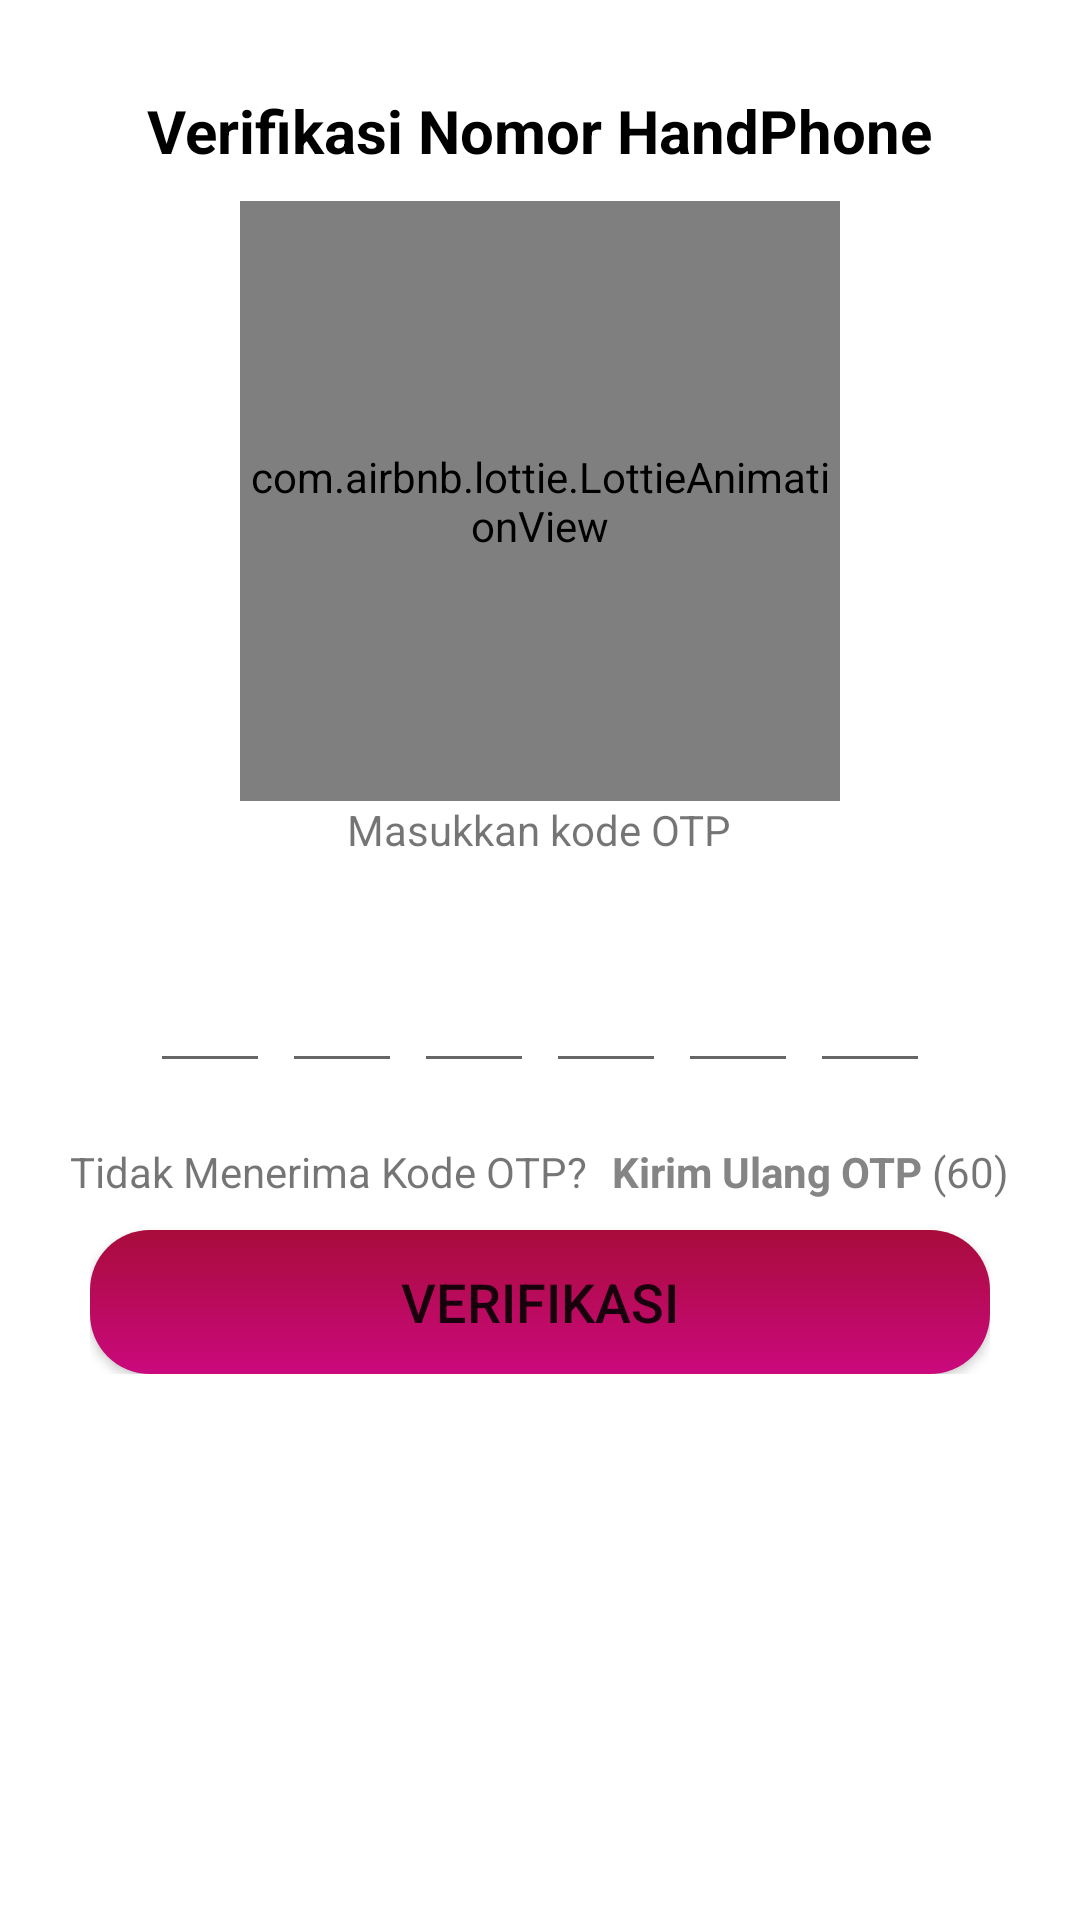

The Android layout XML behind this screen, and the referenced resources:
<!-- AndroidManifest.xml: application theme Theme.JAGA -->
<!-- res/layout/activity_verify.xml -->
<?xml version="1.0" encoding="utf-8"?>
<ScrollView xmlns:android="http://schemas.android.com/apk/res/android"
    xmlns:app="http://schemas.android.com/apk/res-auto"
    xmlns:tools="http://schemas.android.com/tools"
    android:layout_width="match_parent"
    android:layout_height="match_parent"
    android:overScrollMode="never"
    android:scrollbars="none"
    tools:context=".ui.VerifyActivity">

    <LinearLayout
        android:layout_width="match_parent"
        android:layout_height="wrap_content"
        android:gravity="center_horizontal"
        android:orientation="vertical">

        <TextView
            android:id="@+id/textView"
            android:layout_width="wrap_content"
            android:layout_height="wrap_content"
            android:layout_marginTop="30dp"
            android:layout_marginBottom="10dp"
            android:fontFamily="sans-serif"
            android:text="@string/verifikasi_nomor_handphone"
            android:textColor="#000000"
            android:textSize="20sp"
            android:textStyle="bold" />

        <com.airbnb.lottie.LottieAnimationView
            android:layout_width="200dp"
            android:layout_height="200dp"
            app:lottie_autoPlay="true"
            app:lottie_loop="true"
            app:lottie_rawRes="@raw/mail_send_lottie_animation" />

        <TextView
            android:layout_width="wrap_content"
            android:layout_height="wrap_content"
            android:text="@string/masukkan_kode_otp"


            />

        <LinearLayout
            android:layout_width="match_parent"
            android:layout_height="wrap_content"
            android:layout_marginTop="30dp"
            android:gravity="center"
            android:orientation="horizontal">

            <EditText
                android:id="@+id/angka1"
                android:layout_width="40dp"
                android:layout_height="45dp"
                android:gravity="center"
                android:imeOptions="actionNext"
                android:importantForAutofill="no"
                android:inputType="number"
                android:maxLength="1"
                android:textSize="24sp"
                android:textStyle="bold"
                tools:ignore="LabelFor" />

            <EditText
                android:id="@+id/angka2"
                android:layout_width="40dp"
                android:layout_height="45dp"
                android:layout_marginStart="4dp"
                android:gravity="center"
                android:imeOptions="actionNext"
                android:importantForAutofill="no"
                android:inputType="number"
                android:maxLength="1"
                android:textSize="24sp"
                android:textStyle="bold"
                tools:ignore="LabelFor" />

            <EditText
                android:id="@+id/angka3"
                android:layout_width="40dp"
                android:layout_height="45dp"
                android:layout_marginStart="4dp"
                android:gravity="center"
                android:imeOptions="actionNext"
                android:importantForAutofill="no"
                android:inputType="number"
                android:maxLength="1"
                android:textSize="24sp"
                android:textStyle="bold"
                tools:ignore="LabelFor" />

            <EditText
                android:id="@+id/angka4"
                android:layout_width="40dp"
                android:layout_height="45dp"
                android:layout_marginStart="4dp"
                android:gravity="center"
                android:imeOptions="actionNext"
                android:importantForAutofill="no"
                android:inputType="number"
                android:maxLength="1"
                android:textSize="24sp"
                android:textStyle="bold"
                tools:ignore="LabelFor" />

            <EditText
                android:id="@+id/angka5"
                android:layout_width="40dp"
                android:layout_height="45dp"
                android:layout_marginStart="4dp"
                android:gravity="center"
                android:imeOptions="actionNext"
                android:importantForAutofill="no"
                android:inputType="number"
                android:maxLength="1"
                android:textSize="24sp"
                android:textStyle="bold"
                tools:ignore="LabelFor" />

            <EditText
                android:id="@+id/angka6"
                android:layout_width="40dp"
                android:layout_height="45dp"
                android:layout_marginStart="4dp"
                android:gravity="center"
                android:imeOptions="actionDone"
                android:importantForAutofill="no"
                android:inputType="number"
                android:maxLength="1"
                android:textSize="24sp"
                android:textStyle="bold"
                tools:ignore="LabelFor" />


        </LinearLayout>

        <LinearLayout
            android:layout_width="match_parent"
            android:layout_height="wrap_content"
            android:layout_marginTop="20dp"
            android:gravity="center"
            android:orientation="horizontal">

            <TextView
                android:layout_width="wrap_content"
                android:layout_height="wrap_content"
                android:text="Tidak Menerima Kode OTP? " />

            <TextView
                android:id="@+id/kirim_ulang"
                android:layout_width="wrap_content"
                android:layout_height="wrap_content"
                android:layout_marginStart="5dp"
                android:text="@string/kirim_ulang_otp"
                android:textColor="#FD858484"
                android:textStyle="bold" />

            <TextView
                android:layout_width="wrap_content"
                android:layout_height="wrap_content"
                android:text=" (" />

            <TextView
                android:id="@+id/time"
                android:layout_width="wrap_content"
                android:layout_height="wrap_content"
                android:text="60" />

            <TextView
                android:layout_width="wrap_content"
                android:layout_height="wrap_content"
                android:text=")" />


        </LinearLayout>

        <FrameLayout
            android:layout_width="match_parent"
            android:layout_height="match_parent"
            android:layout_marginStart="30dp"
            android:layout_marginEnd="30dp"
            >


            <Button
                android:id="@+id/btn_verifikasi"
                android:layout_width="match_parent"
                android:layout_height="wrap_content"
                android:layout_marginTop="10dp"
                android:background="@drawable/button_color"


                android:text="@string/verifikasi"
                android:textSize="18sp"
                app:backgroundTint="@null" />

            <ProgressBar
                android:id="@+id/progressBar"

                style="?android:attr/progressBarStyle"
                android:layout_width="match_parent"
                android:layout_height="match_parent"
                android:layout_gravity="center"
                android:translationZ="12dp"
                android:visibility="gone" />

        </FrameLayout>

    </LinearLayout>


</ScrollView>
<!-- resources referenced by this layout -->
<resources>
  <!-- drawable button_color (drawable) -->
  <?xml version="1.0" encoding="utf-8"?>
  <selector xmlns:android="http://schemas.android.com/apk/res/android">
      <item android:state_pressed="true">
          <shape android:shape="rectangle">
              <gradient android:angle="270" android:endColor="#850752" android:startColor="#750627" />
              <corners android:radius="20dp" />
          </shape>
      </item>
  
      <item>
  
          <shape android:shape="rectangle">
              <gradient android:angle="270" android:endColor="#CB097D" android:startColor="#A80C3B" />
              <corners android:radius="20dp" />
          </shape>
      </item>
      <item android:state_enabled="false">
  
          <shape android:shape="rectangle">
              <gradient android:angle="270" android:endColor="#191316" android:startColor="#372E31" />
              <corners android:radius="20dp" />
  
  
          </shape>
      </item>
  
  </selector>
  <string name="kirim_ulang_otp">Kirim Ulang OTP</string>
  <string name="masukkan_kode_otp">Masukkan kode OTP</string>
  <string name="verifikasi">Verifikasi</string>
  <string name="verifikasi_nomor_handphone">Verifikasi Nomor HandPhone</string>
  <style name="Theme.JAGA" parent="Theme.MaterialComponents.DayNight.NoActionBar">
          
          <item name="colorPrimary">@color/purple_200</item>
          <item name="colorPrimaryVariant">#970684</item>
          <item name="colorOnPrimary">@color/white</item>
          
          <item name="colorSecondary">@color/teal_200</item>
          <item name="colorSecondaryVariant">@color/teal_700</item>
          <item name="colorOnSecondary">@color/white</item>
          
          <item name="android:statusBarColor" tools:targetApi="l">?attr/colorPrimaryVariant</item>
          
      </style>
  <color name="purple_200">#FFBB86FC</color>
  <color name="white">#FFFFFFFF</color>
  <color name="teal_200">#FF03DAC5</color>
  <color name="teal_700">#FF018786</color>
</resources>
